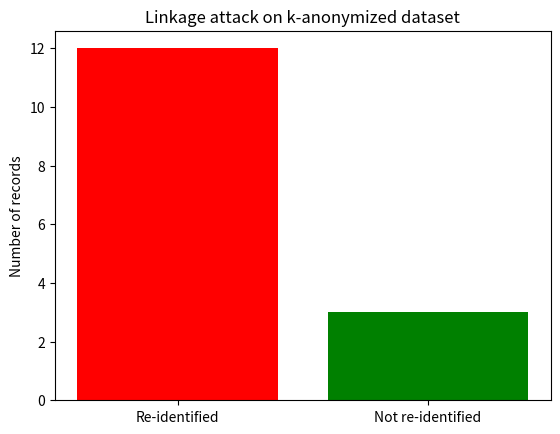

Write the Python code that produced this figure.
import pandas as pd
import matplotlib.pyplot as plt

# Expanded k-anonymized dataset (maintaining k=2 anonymity)
k_anon_dataset = [
    # Group 1: 30-39, M, 123, Medium (2 records)
    {"age_group": "30-39", "gender": "M", "zipcode_prefix": "123", "income_level": "Medium", "diagnosis": "Diabetes"},
    {"age_group": "30-39", "gender": "M", "zipcode_prefix": "123", "income_level": "Medium", "diagnosis": "Flu"},

    # Group 2: 30-39, M, 678, Medium (2 records)
    {"age_group": "30-39", "gender": "M", "zipcode_prefix": "678", "income_level": "Medium", "diagnosis": "Hypertension"},
    {"age_group": "30-39", "gender": "M", "zipcode_prefix": "678", "income_level": "Medium", "diagnosis": "Asthma"},

    # Group 3: 20-29, F, 678, Medium (2 records)
    {"age_group": "20-29", "gender": "F", "zipcode_prefix": "678", "income_level": "Medium", "diagnosis": "Cold"},
    {"age_group": "20-29", "gender": "F", "zipcode_prefix": "678", "income_level": "Medium", "diagnosis": "Allergy"},

    # Group 4: 40-49, F, 123, High (2 records)
    {"age_group": "40-49", "gender": "F", "zipcode_prefix": "123", "income_level": "High", "diagnosis": "Migraine"},
    {"age_group": "40-49", "gender": "F", "zipcode_prefix": "123", "income_level": "High", "diagnosis": "Arthritis"},

    # Group 5: 50-59, M, 456, High (2 records)
    {"age_group": "50-59", "gender": "M", "zipcode_prefix": "456", "income_level": "High", "diagnosis": "Heart Disease"},
    {"age_group": "50-59", "gender": "M", "zipcode_prefix": "456", "income_level": "High", "diagnosis": "Diabetes"},

    # Group 6: 30-39, F, 123, Low (2 records)
    {"age_group": "30-39", "gender": "F", "zipcode_prefix": "123", "income_level": "Low", "diagnosis": "Anxiety"},
    {"age_group": "30-39", "gender": "F", "zipcode_prefix": "123", "income_level": "Low", "diagnosis": "Depression"},

    # Non-matching noise records added here
    {"age_group": "60-780", "gender": "M", "zipcode_prefix": "999", "income_level": "Medium", "diagnosis": "Stroke"},
    {"age_group": "20-29", "gender": "F", "zipcode_prefix": "121", "income_level": "High", "diagnosis": "Fatigue"},
    {"age_group": "40-49", "gender": "M", "zipcode_prefix": "224", "income_level": "Low", "diagnosis": "Back Pain"}
]

# Expanded auxiliary dataset (with potential matches)
auxiliary_dataset = [
    # Matches for Group 1: 30-39, M, 123, Medium
    {"name": "John Smith", "age": 34, "gender": "M", "zipcode": 12346, "income": 52000},
    {"name": "Alex Wilson", "age": 33, "gender": "M", "zipcode": 12348, "income": 47000},

    # Matches for Group 2: 30-39, M, 678, Medium
    {"name": "Mike Johnson", "age": 35, "gender": "M", "zipcode": 67890, "income": 49000},
    {"name": "David Brown", "age": 32, "gender": "M", "zipcode": 67891, "income": 55000},

    # Matches for Group 3: 20-29, F, 678, Medium
    {"name": "Sarah Davis", "age": 28, "gender": "F", "zipcode": 67845, "income": 50000},
    {"name": "Lisa Anderson", "age": 26, "gender": "F", "zipcode": 67892, "income": 48000},

    # Matches for Group 4: 40-49, F, 123, High
    {"name": "Emily Clark", "age": 45, "gender": "F", "zipcode": 12321, "income": 72000},
    {"name": "Jennifer White", "age": 42, "gender": "F", "zipcode": 12347, "income": 68000},

    # Matches for Group 5: 50-59, M, 456, High
    {"name": "Robert Lee", "age": 52, "gender": "M", "zipcode": 45699, "income": 78000},
    {"name": "Mark Thompson", "age": 55, "gender": "M", "zipcode": 45622, "income": 82000},

    # Matches for Group 6: 30-39, F, 123, Low
    {"name": "Maria Garcia", "age": 31, "gender": "F", "zipcode": 12345, "income": 38000},
    {"name": "Amanda Rodriguez", "age": 36, "gender": "F", "zipcode": 12349, "income": 42000},

    # Non-matching records (noise)
    {"name": "William Johnson", "age": 62, "gender": "M", "zipcode": 99999, "income": 95000},
    {"name": "Patricia Williams", "age": 29, "gender": "F", "zipcode": 11111, "income": 85000},
    {"name": "Christopher Brown", "age": 41, "gender": "M", "zipcode": 22222, "income": 35000}
]

# Generalization functions
def generalize_age(age):
    if 20 <= age <= 29: return "20-29"
    elif 30 <= age <= 39: return "30-39"
    elif 40 <= age <= 49: return "40-49"
    elif 50 <= age <= 59: return "50-59"
    else: return "60+"

def generalize_zipcode(zipcode):
    return str(zipcode)[:3]

def generalize_income(income):
    if income < 45000: return "Low"
    elif income < 65000: return "Medium"
    else: return "High"

# Convert to DataFrames
k_anon_df = pd.DataFrame(k_anon_dataset)
aux_df = pd.DataFrame(auxiliary_dataset)

# Generalize auxiliary dataset
aux_df['age_group'] = aux_df['age'].apply(generalize_age)
aux_df['zipcode_prefix'] = aux_df['zipcode'].apply(generalize_zipcode)
aux_df['income_level'] = aux_df['income'].apply(generalize_income)

# Add record IDs
k_anon_df = k_anon_df.reset_index().rename(columns={'index': 'record_id'})

# Quasi-identifiers for linking
qi_cols = ['age_group', 'gender', 'zipcode_prefix', 'income_level']

# Perform linkage attack
linkage_results = pd.merge(k_anon_df, aux_df[['name'] + qi_cols], on=qi_cols, how='inner')

# Calculate metrics
total_records = len(k_anon_df)
linked_records = linkage_results['record_id'].nunique()
risk = linked_records / total_records

print(f"Total k-anonymized records: {total_records}")
print(f"Records with matches: {linked_records}")
print(f"Re-identification risk: {risk:.3f}")
print(f"Total potential matches: {len(linkage_results)}")

print("\nLinkage results:")
print(linkage_results[['record_id', 'diagnosis', 'name']].sort_values('record_id'))

# Ambiguity analysis
print("\nAmbiguity per record:")
ambiguity = linkage_results.groupby('record_id').agg({
    'name': lambda x: list(x),
    'diagnosis': 'first'
})
for record_id, row in ambiguity.iterrows():
    names = ", ".join(row['name'])
    print(f"Record {record_id} ({row['diagnosis']}): Could be {names}")

# Group-level analysis
print(f"\nGroup-level k-anonymity verification:")
group_counts = k_anon_df.groupby(qi_cols).size().reset_index(name='count')
print(group_counts)
print(f"All groups have k>=2: {all(group_counts['count'] >= 2)}")

# Plotting re-identification risk
plt.bar(["Re-identified", "Not re-identified"],
            [linked_records, total_records - linked_records],
            color=["red", "green"])
plt.ylabel("Number of records")
plt.title("Linkage attack on k-anonymized dataset")
plt.show()
